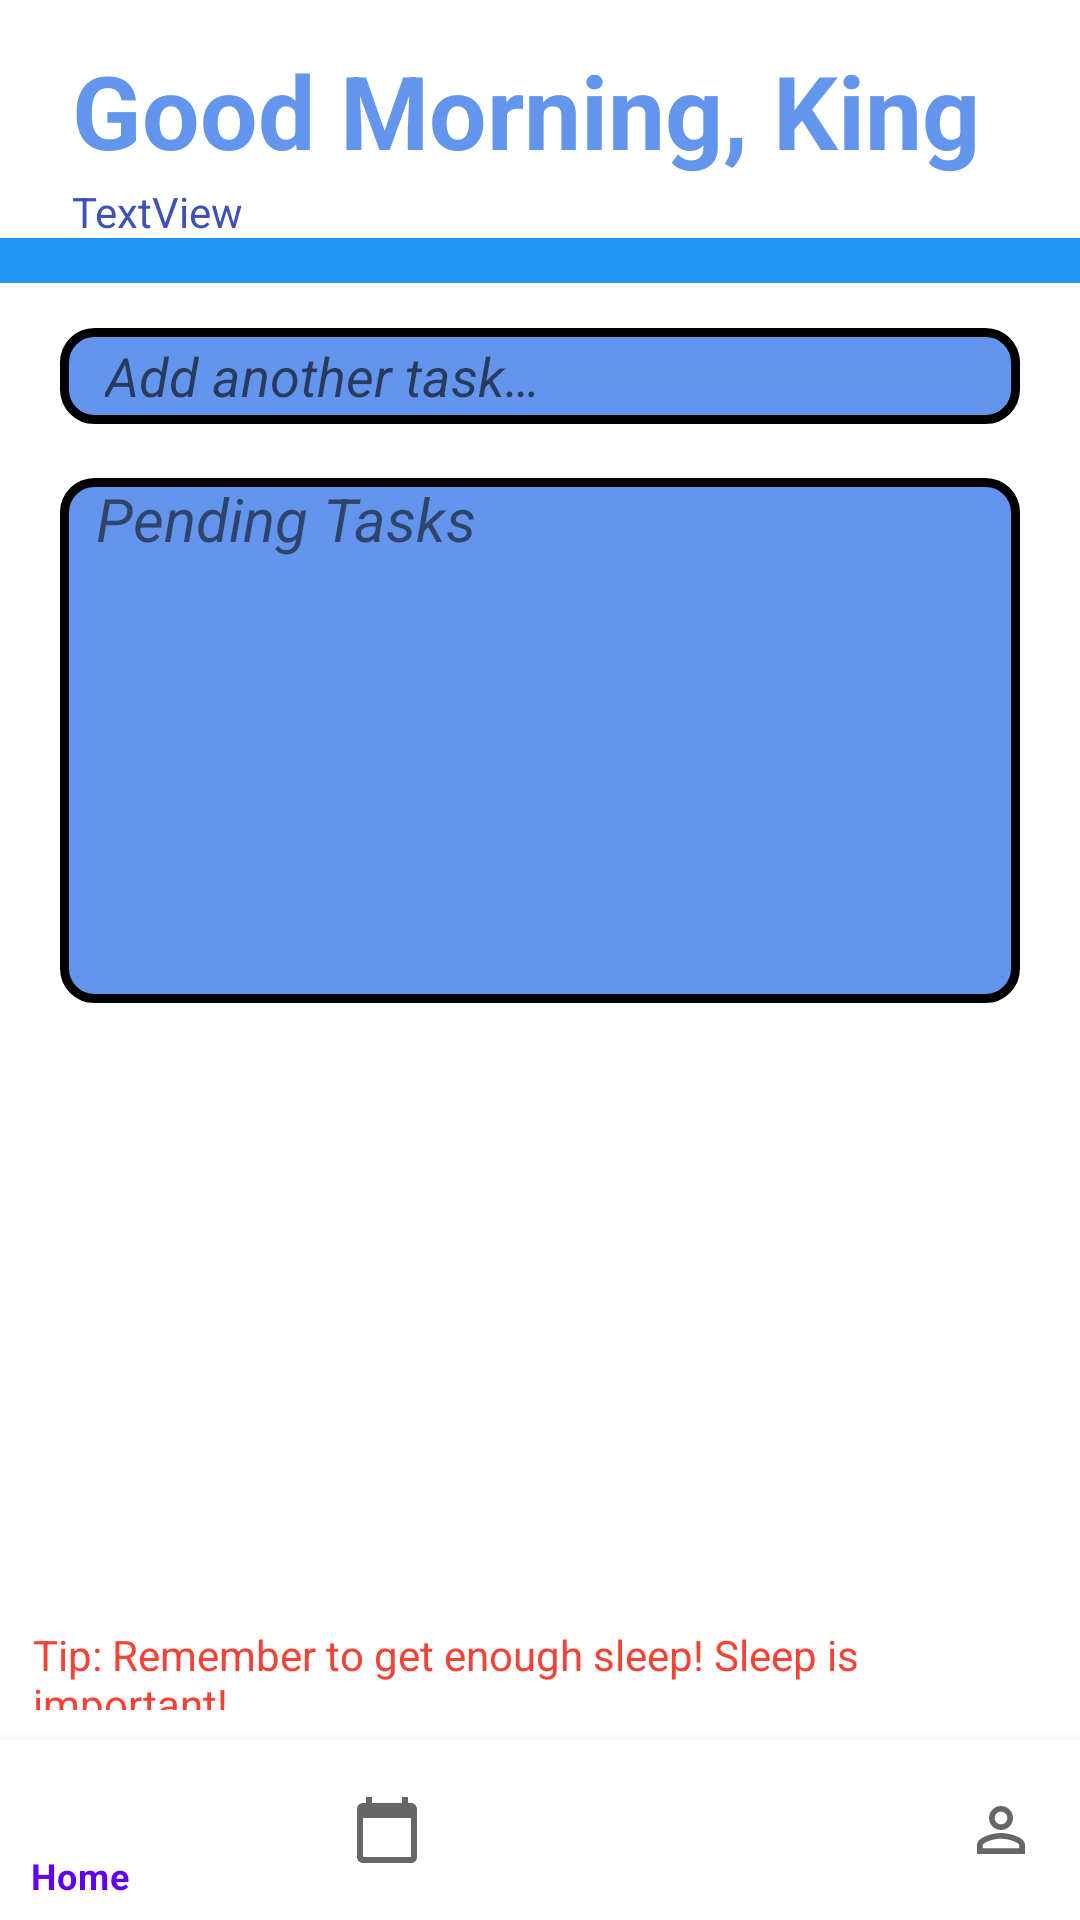

Layout XML and referenced resources for this Android screen:
<!-- AndroidManifest.xml: application theme Theme.Utinder_app -->
<!-- res/layout/activity_dashboard.xml -->
<?xml version="1.0" encoding="utf-8"?>
<androidx.constraintlayout.widget.ConstraintLayout xmlns:android="http://schemas.android.com/apk/res/android"
    xmlns:app="http://schemas.android.com/apk/res-auto"
    xmlns:tools="http://schemas.android.com/tools"
    android:layout_width="match_parent"
    android:layout_height="match_parent">

    <TextView
        android:id="@+id/greetings_txt"
        android:layout_width="0dp"
        android:layout_height="wrap_content"
        android:layout_marginStart="24dp"
        android:layout_marginLeft="24dp"
        android:layout_marginTop="14dp"
        android:layout_marginBottom="10dp"
        android:text="@string/generic_greeting"
        android:textSize="34sp"
        android:textStyle="bold"
        android:textColor="@color/cornflower_blue"
        app:layout_constraintBottom_toTopOf="@+id/constraintLayout2"
        app:layout_constraintEnd_toEndOf="parent"
        app:layout_constraintStart_toStartOf="parent"
        app:layout_constraintTop_toTopOf="parent" />

    <androidx.constraintlayout.widget.ConstraintLayout
        android:id="@+id/constraintLayout2"
        android:layout_width="match_parent"
        android:layout_height="15dp"
        android:layout_marginTop="20dp"
        android:background="#2196F3"
        app:layout_constraintEnd_toEndOf="parent"
        app:layout_constraintStart_toStartOf="parent"
        app:layout_constraintTop_toBottomOf="@+id/greetings_txt">

    </androidx.constraintlayout.widget.ConstraintLayout>

    <LinearLayout
        android:id="@+id/tasks_layout"
        android:layout_width="0dp"
        android:layout_height="175dp"
        android:layout_marginStart="20dp"
        android:layout_marginLeft="20dp"
        android:layout_marginTop="65dp"
        android:layout_marginEnd="20dp"
        android:layout_marginRight="20dp"
        android:background="@drawable/round_shape"
        android:isScrollContainer="true"
        android:orientation="vertical"
        android:padding="0dp"
        app:layout_constraintEnd_toEndOf="parent"
        app:layout_constraintStart_toStartOf="parent"
        app:layout_constraintTop_toBottomOf="@+id/constraintLayout2">

        <LinearLayout
            android:layout_width="match_parent"
            android:layout_height="28dp"
            android:orientation="horizontal">

            <TextView
                android:id="@+id/textView"
                android:layout_width="194dp"
                android:layout_height="wrap_content"
                android:layout_weight="1"
                android:paddingLeft="12dp"
                android:text="@string/todo_txt"
                android:textStyle="italic"
                android:textSize="20sp" />
        </LinearLayout>

        <ListView
            android:id="@+id/tasks_listview"
            android:layout_width="match_parent"
            android:layout_height="match_parent">
        </ListView>

    </LinearLayout>

    <FrameLayout
        android:id="@+id/tips_layout"
        android:layout_width="0dp"
        android:layout_height="48dp"
        android:layout_marginStart="1dp"
        android:layout_marginLeft="1dp"
        android:layout_marginEnd="1dp"
        android:layout_marginRight="1dp"
        android:layout_marginBottom="60dp"
        android:clickable="true"
        android:padding="10dp"
        android:paddingLeft="10dp"
        app:flow_horizontalAlign="center"
        app:flow_verticalAlign="center"
        app:layout_constraintBottom_toBottomOf="parent"
        app:layout_constraintEnd_toEndOf="parent"
        app:layout_constraintHorizontal_bias="0.5"
        app:layout_constraintStart_toStartOf="parent">

        <TextView
            android:id="@+id/tips_txt"
            android:layout_width="match_parent"
            android:layout_height="match_parent"
            android:text="Tip: Remember to get enough sleep! Sleep is important!"
            android:textColor="#F44336" />
    </FrameLayout>

    <com.google.android.material.bottomnavigation.BottomNavigationView
        android:id="@+id/bottomNavigationView"
        android:layout_width="409dp"
        android:layout_height="60dp"
        android:layout_marginStart="1dp"
        android:layout_marginLeft="1dp"
        android:layout_marginEnd="1dp"
        android:layout_marginRight="1dp"
        app:layout_constraintBottom_toBottomOf="parent"
        app:layout_constraintEnd_toEndOf="parent"
        app:layout_constraintStart_toStartOf="parent"
        app:menu="@menu/navigation_menu"/>

    <EditText
        android:id="@+id/editTextTextPersonName5"
        android:layout_width="0dp"
        android:layout_height="0dp"
        android:layout_marginStart="20dp"
        android:layout_marginLeft="20dp"
        android:layout_marginTop="15dp"
        android:layout_marginEnd="20dp"
        android:layout_marginRight="20dp"
        android:layout_marginBottom="18dp"
        android:background="@drawable/round_shape"
        android:textStyle="italic"
        android:ems="10"
        android:hint="@string/task_hint"
        android:inputType="textPersonName"
        android:paddingLeft="15dp"
        android:paddingTop="0dp"
        android:paddingRight="0dp"
        android:paddingBottom="0dp"
        app:layout_constraintBottom_toTopOf="@+id/tasks_layout"
        app:layout_constraintEnd_toEndOf="parent"
        app:layout_constraintStart_toStartOf="parent"
        app:layout_constraintTop_toBottomOf="@+id/constraintLayout2" />

    <TextView
        android:id="@+id/date_txt"
        android:layout_width="0dp"
        android:layout_height="wrap_content"
        android:layout_marginStart="24dp"
        android:layout_marginLeft="24dp"
        android:layout_marginTop="2dp"
        android:text="TextView"
        android:textColor="#3F51B5"
        app:layout_constraintBottom_toTopOf="@+id/constraintLayout2"
        app:layout_constraintEnd_toEndOf="parent"
        app:layout_constraintStart_toStartOf="parent"
        app:layout_constraintTop_toBottomOf="@+id/greetings_txt" />

</androidx.constraintlayout.widget.ConstraintLayout>
<!-- resources referenced by this layout -->
<resources>
  <color name="cornflower_blue">#6495ED</color>
  <!-- drawable round_shape (drawable) -->
  <?xml version="1.0" encoding="utf-8"?>
  <shape xmlns:android="http://schemas.android.com/apk/res/android" >
  
      
      <solid android:color="#6495ED" />
  
      
      <stroke
          android:width="3dp"
          android:color="@color/black" />
  
      
      <padding
          android:bottom="20dp"
          android:left="20dp"
          android:right="20dp"
          android:top="20dp" />
  
      
      <corners android:radius="10dp" />
  
  </shape>
  <string name="generic_greeting">Good Morning, King</string>
  <string name="task_hint">Add another task…</string>
  <string name="todo_txt">Pending Tasks</string>
  <style name="Theme.Utinder_app" parent="Theme.MaterialComponents.DayNight.DarkActionBar">
          
          <item name="colorPrimary">@color/purple_500</item>
          <item name="colorPrimaryVariant">@color/purple_700</item>
          <item name="colorOnPrimary">@color/white</item>
          
          <item name="colorSecondary">@color/teal_200</item>
          <item name="colorSecondaryVariant">@color/teal_700</item>
          <item name="colorOnSecondary">@color/black</item>
          
          <item name="android:statusBarColor" tools:targetApi="l">?attr/colorPrimaryVariant</item>
          
      </style>
  <color name="black">#FF000000</color>
  <color name="purple_500">#FF6200EE</color>
  <color name="purple_700">#FF3700B3</color>
  <color name="white">#FFFFFFFF</color>
  <color name="teal_200">#FF03DAC5</color>
  <color name="teal_700">#FF018786</color>
</resources>
